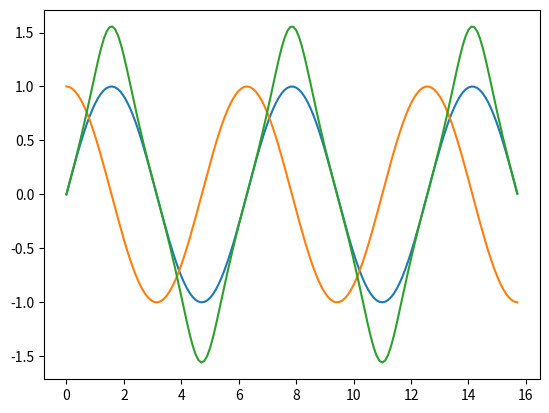

The script that saved this image:
import numpy as np
import matplotlib.pyplot as plt

x = np.arange(0, 5*np.pi , 0.1)
#print x
y = np.sin(x)
z = np.cos(x)
t = np.tan(y)
#print y
plt.plot(x,y)
plt.plot(x,z)
plt.plot(x,t)

plt.show()
